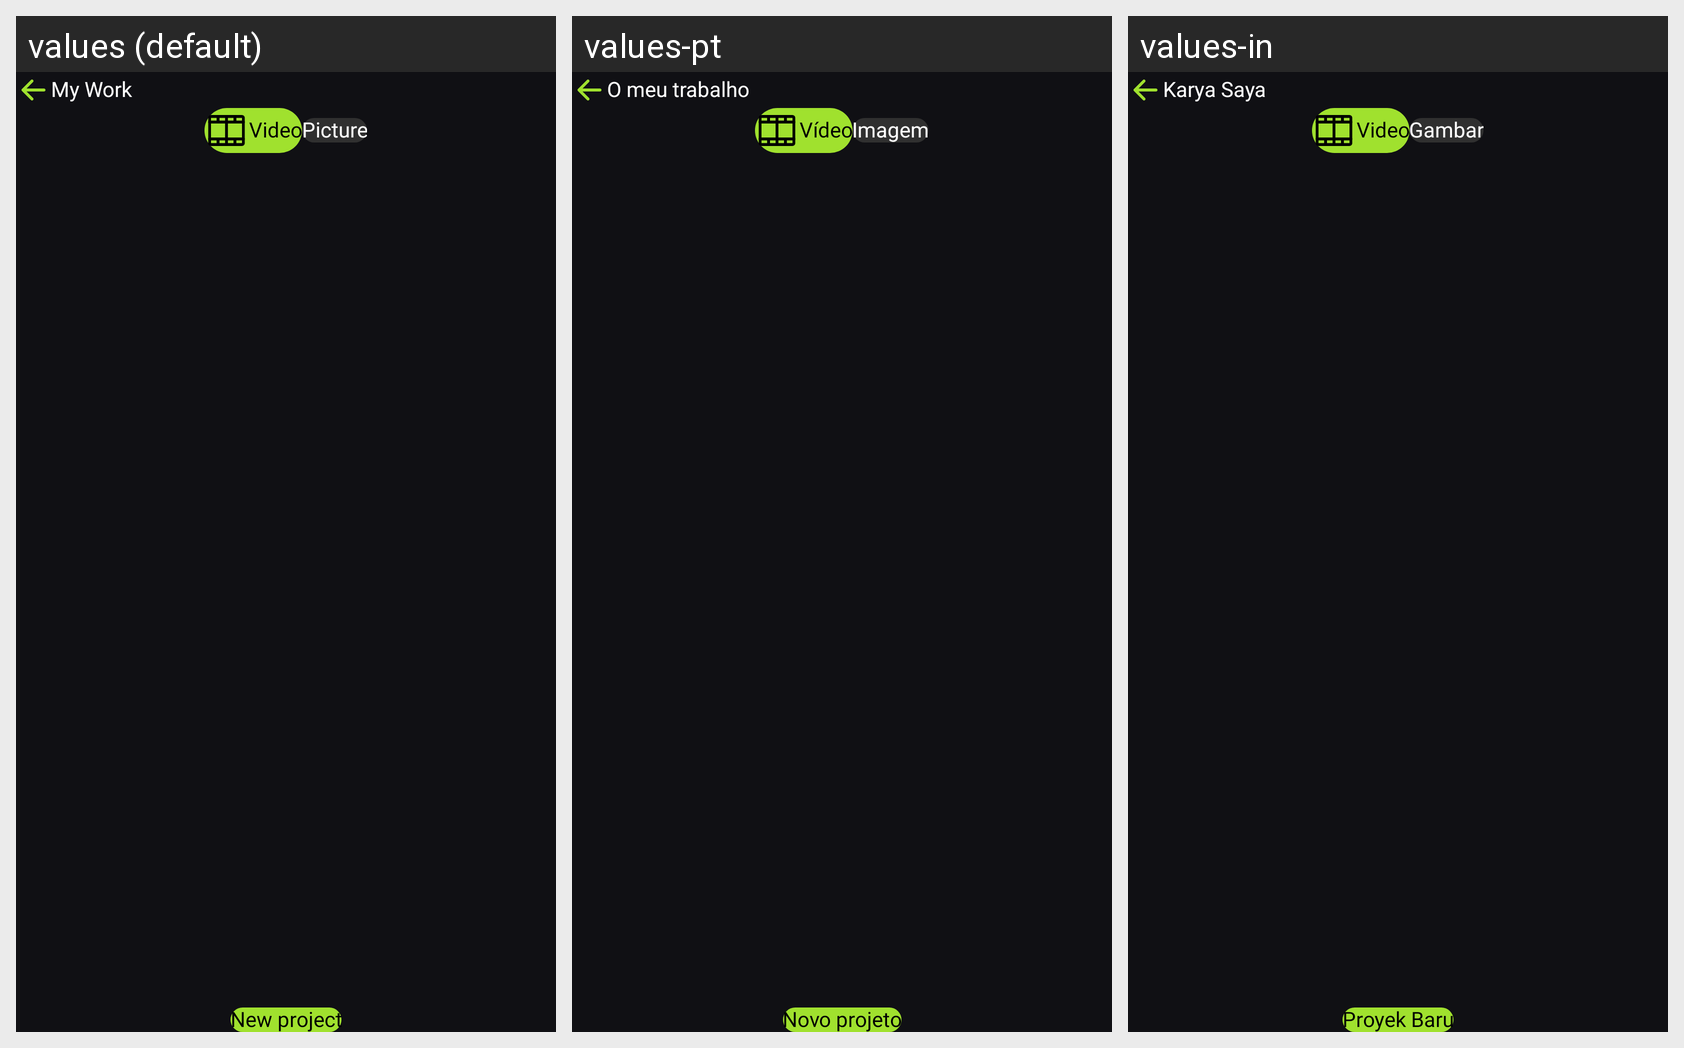

The same Android screen rendered under several of its app's locales, left to right. List the strings drawn on it with the default value and each locale's translation.
Android screen res/layout/activity_my_work.xml rendered under 3 locales, left to right: values (default), values-pt, values-in. Device: Nexus 5 (rendered at 1080×1920; each locale shown at half size, 540×960, under a caption strip naming it); theme Theme.EditPhotoVideo.
Other locales in the repository, not shown: values-de, values-es, values-fr, values-hi, values-ja, values-vi.
Strings drawn on this screen, with the default value and each locale's value (text and hints the layout hard-codes, and strings that could not be matched under every locale, appear in the picture but are not listed):

my_work
  values: My Work
  values-pt: O meu trabalho
  values-in: Karya Saya

video
  values: Video
  values-pt: Vídeo
  values-in: Video

picture
  values: Picture
  values-pt: Imagem
  values-in: Gambar

new_project
  values: New project
  values-pt: Novo projeto
  values-in: Proyek Baru
